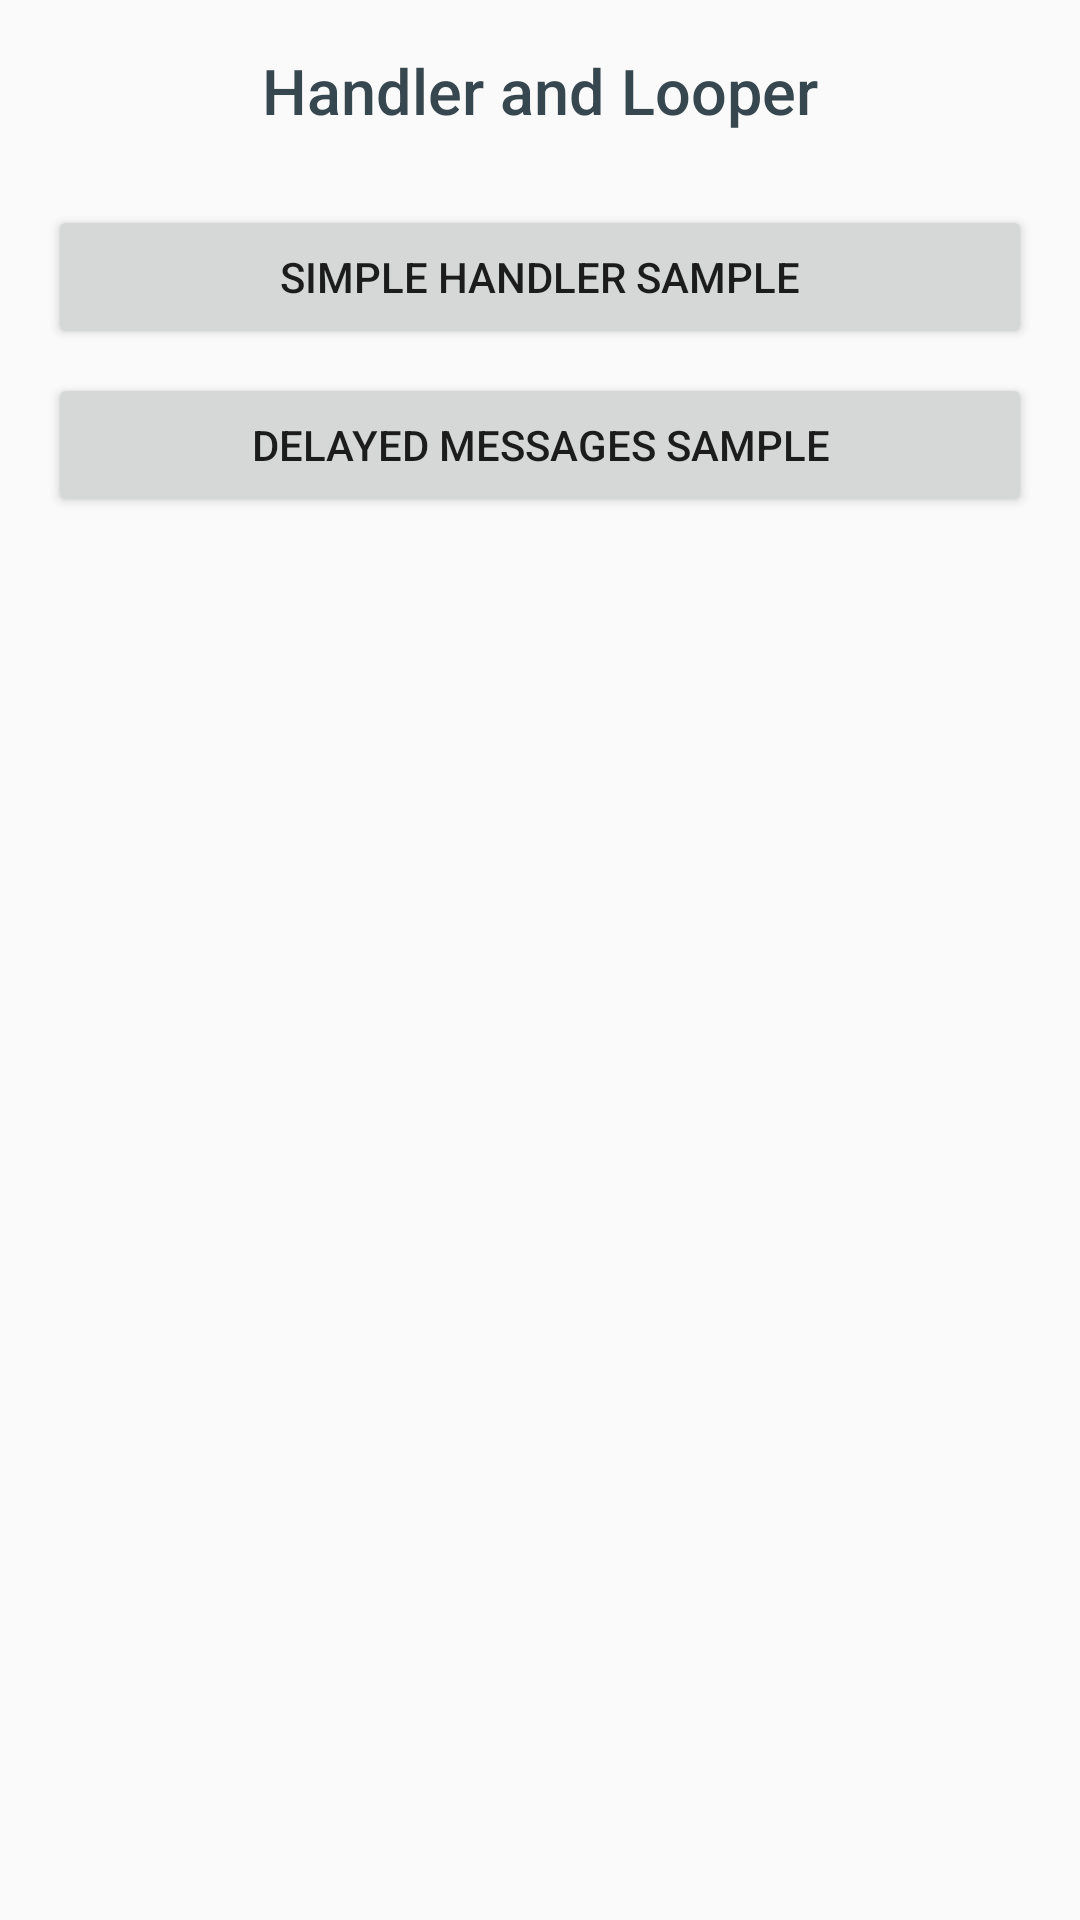

Reconstruct the res/layout file that produces this screen, plus the resources it refers to.
<!-- AndroidManifest.xml: application theme AppTheme -->
<!-- res/layout/activity_handler_looper_sample.xml -->
<?xml version="1.0" encoding="utf-8"?>
<LinearLayout xmlns:android="http://schemas.android.com/apk/res/android"
    xmlns:tools="http://schemas.android.com/tools"
    style="@style/ACLBaseWidget.LinearLayout.TopicMenu"
    tools:context="com.shevart.androidcorelearn.multi_threading.handler_looper.HandlerLooperSampleActivity">

    <TextView
        style="@style/ACLBaseWidget.TextView.TopicTitle.Sub"
        android:text="@string/handler_and_looper" />

    <Button
        android:id="@+id/btSimpleHandlerSample"
        style="@style/ACLBaseWidget.Button.OpenTopic"
        android:text="@string/simple_handler_sample"/>

    <Button
        android:id="@+id/btDelayedMessagesSample"
        style="@style/ACLBaseWidget.Button.OpenTopic"
        android:text="@string/delayed_msg_sample"/>
</LinearLayout>
<!-- resources referenced by this layout -->
<resources>
  <string name="delayed_msg_sample">Delayed messages sample</string>
  <string name="handler_and_looper">Handler and Looper</string>
  <string name="simple_handler_sample">Simple handler sample</string>
  <style name="ACLBaseWidget.Button.OpenTopic">
          <item name="android:layout_width">match_parent</item>
          <item name="android:layout_height">wrap_content</item>
          <item name="android:layout_marginTop">8dp</item>
      </style>
  <style name="ACLBaseWidget.LinearLayout.TopicMenu">
          <item name="android:layout_width">match_parent</item>
          <item name="android:layout_height">match_parent</item>
          <item name="android:padding">16dp</item>
          <item name="android:gravity">center_horizontal</item>
          <item name="android:orientation">vertical</item>
      </style>
  <style name="ACLBaseWidget.TextView.TopicTitle.Sub">
          <item name="android:layout_width">wrap_content</item>
          <item name="android:layout_height">wrap_content</item>
          <item name="android:textColor">@color/grey</item>
          <item name="android:textSize">21sp</item>
          <item name="android:fontFamily">sans-serif-medium</item>
          <item name="android:layout_marginBottom">16dp</item>
      </style>
  <style name="AppTheme" parent="Theme.AppCompat.Light.DarkActionBar">
          
          <item name="colorPrimary">@color/colorPrimary</item>
          <item name="colorPrimaryDark">@color/colorPrimaryDark</item>
          <item name="colorAccent">@color/colorAccent</item>
      </style>
  <color name="grey">#37474f</color>
  <color name="colorPrimary">#3F51B5</color>
  <color name="colorPrimaryDark">#303F9F</color>
  <color name="colorAccent">#FF4081</color>
</resources>
